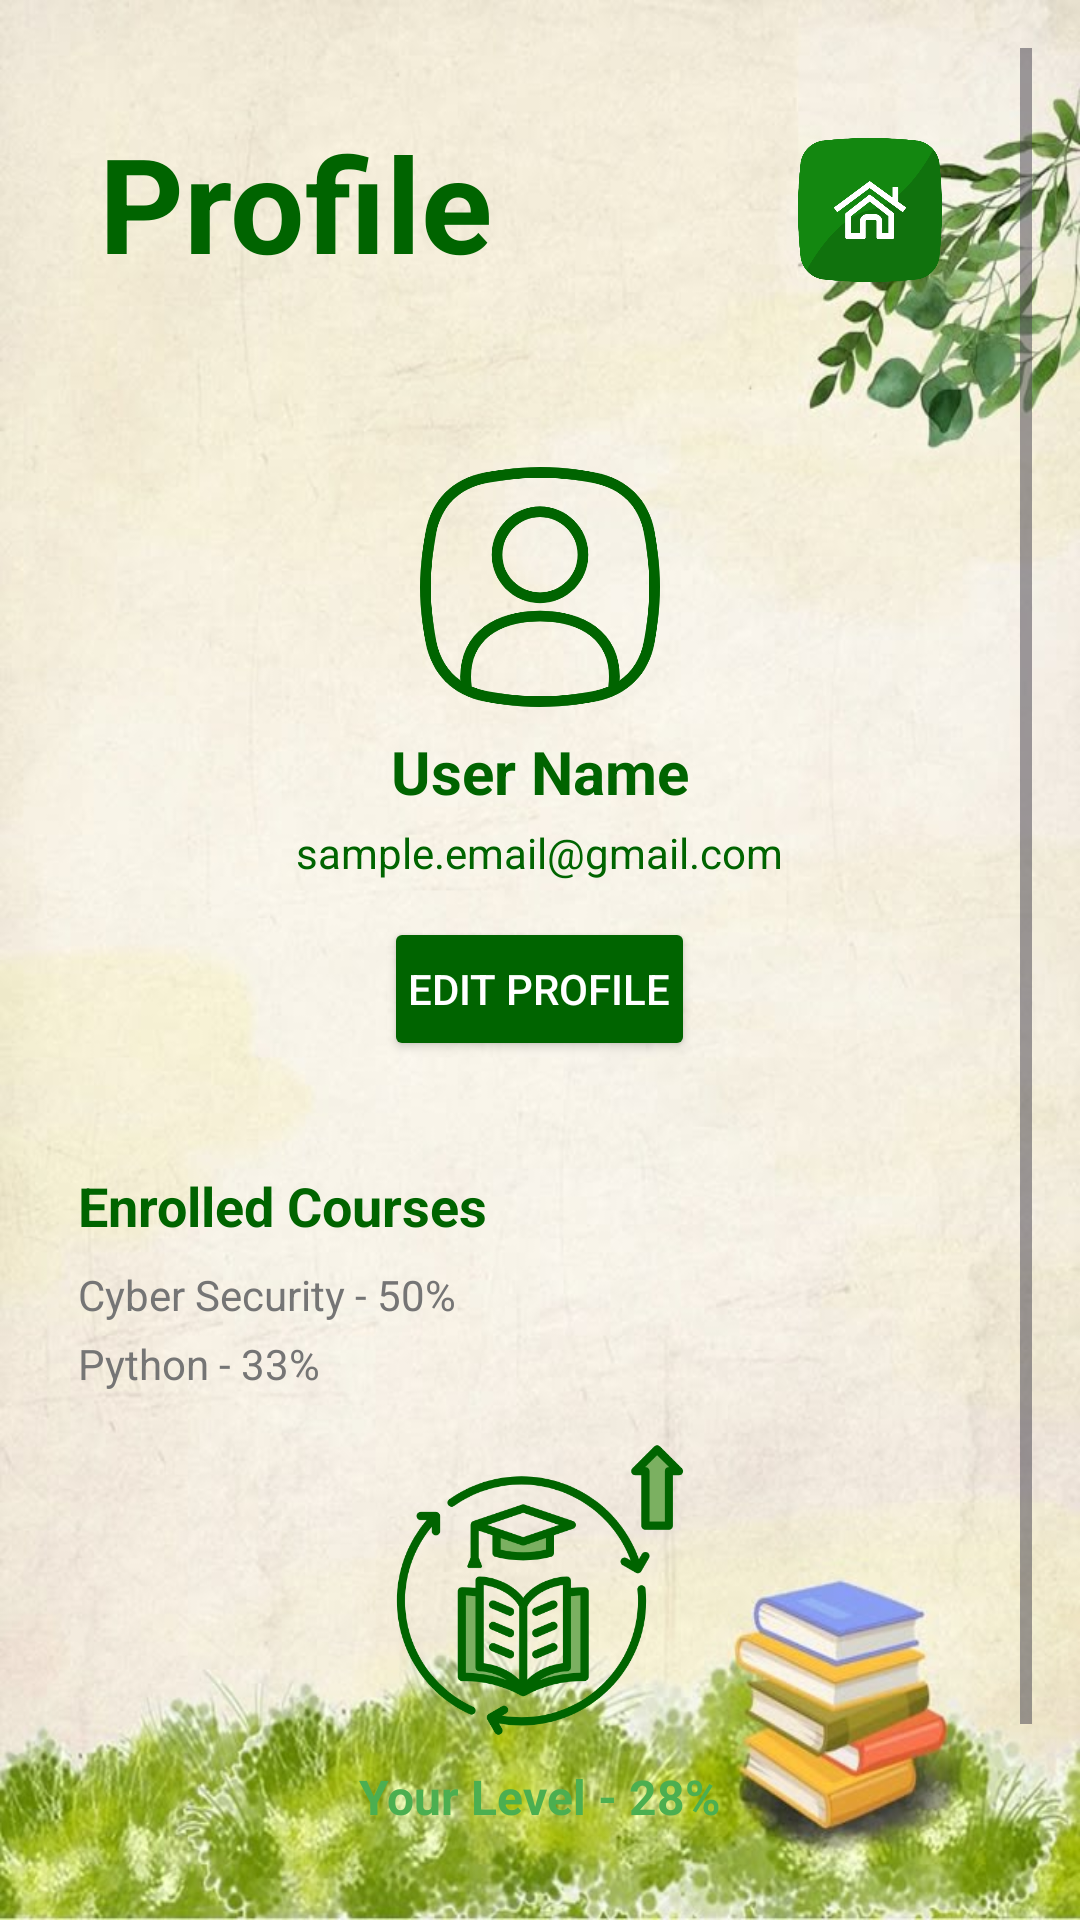

Write the Android layout XML for this screen, with the resource values it uses.
<!-- AndroidManifest.xml: application theme Theme.AppCompat.Light.NoActionBar -->
<!-- res/layout/activity_page3.xml -->
<ScrollView xmlns:android="http://schemas.android.com/apk/res/android"
    xmlns:tools="http://schemas.android.com/tools"
    android:layout_width="match_parent"
    android:layout_height="match_parent"
    android:background="@drawable/signup"
    android:padding="16dp">

    <LinearLayout
        android:layout_width="match_parent"
        android:layout_height="wrap_content"
        android:gravity="center"
        android:orientation="vertical">



        

        <RelativeLayout
            android:layout_width="match_parent"
            android:layout_height="wrap_content"
            android:layout_marginBottom="16dp"

            android:elevation="4dp"
            >

            <TextView
                android:id="@+id/profile_title"
                android:layout_width="211dp"
                android:layout_height="wrap_content"
                android:layout_alignParentStart="false"
                android:layout_alignParentTop="true"
                android:layout_alignParentEnd="true"
                android:layout_alignParentBottom="false"
                android:layout_marginStart="17dp"
                android:layout_marginTop="22dp"
                android:layout_marginEnd="150dp"
                android:layout_marginBottom="33dp"
                android:text="Profile"
                android:textColor="@color/dark_green"
                android:textSize="44sp"
                android:textStyle="bold" />

            <ImageButton
                android:id="@+id/home_icon"
                android:layout_width="48dp"
                android:layout_height="48dp"
                android:layout_alignParentEnd="true"
                android:layout_margin="30dp"
                android:layout_marginStart="16dp"
                android:layout_marginEnd="22dp"
                android:layout_marginBottom="6dp"
                android:background="@drawable/myhome"
                android:contentDescription="Home Icon" />
        </RelativeLayout>

        <LinearLayout
            android:layout_width="match_parent"
            android:layout_height="wrap_content"
            android:layout_marginBottom="16dp"

            android:elevation="6dp"
            android:gravity="center"
            android:orientation="vertical"
            android:padding="10dp">

            <ImageView
                android:id="@+id/profile_picture"
                android:layout_width="80dp"
                android:layout_height="80dp"
                android:layout_gravity="center"
                android:contentDescription="User Picture"
                android:src="@drawable/profilegreen"
               />

            <TextView
                android:id="@+id/user_name"
                android:layout_width="wrap_content"
                android:layout_height="wrap_content"
                android:layout_marginTop="8dp"
                android:text="User Name"
                android:textColor="@color/dark_green"
                android:textSize="20sp"
                android:textStyle="bold" />

            <TextView
                android:id="@+id/user_email"
                android:layout_width="wrap_content"
                android:layout_height="wrap_content"
                android:layout_marginTop="4dp"
                android:text="sample.email@gmail.com"
                android:textColor="@color/dark_green"
                android:textSize="14sp" />

            <Button
                android:id="@+id/edit_profile"
                android:layout_width="wrap_content"
                android:layout_height="wrap_content"
                android:layout_marginTop="12dp"
                android:backgroundTint="@color/dark_green"
                android:elevation="4dp"
                android:padding="8dp"
                android:text="Edit Profile"
                android:textColor="#FFFFFF" />
        </LinearLayout>

        
        <LinearLayout
            android:layout_width="match_parent"
            android:layout_height="wrap_content"
            android:layout_marginBottom="16dp"

            android:elevation="6dp"
            android:orientation="vertical"
            android:padding="10dp">

            <TextView
                android:id="@+id/enroll_courses_title"
                android:layout_width="wrap_content"
                android:layout_height="wrap_content"
                android:text="Enrolled Courses"
                android:textColor="@color/dark_green"
                android:textSize="18sp"
                android:textStyle="bold" />

            <TextView
                android:id="@+id/course1"
                android:layout_width="wrap_content"
                android:layout_height="wrap_content"
                android:layout_marginTop="8dp"
                android:text="Cyber Security - 50%"
                android:textColor="#757575"
                android:textSize="14sp" />

            <TextView
                android:id="@+id/course2"
                android:layout_width="wrap_content"
                android:layout_height="wrap_content"
                android:layout_marginTop="4dp"
                android:text="Python - 33%"
                android:textColor="#757575"
                android:textSize="14sp" />

            <ImageView
                android:id="@+id/level_icon"
                android:layout_width="100dp"
                android:layout_height="100dp"
                android:layout_gravity="center"
                android:layout_marginTop="16dp"
                android:contentDescription="Level Icon"
                android:src="@drawable/progress"
                android:tint="#004CAF50" />

            <TextView
                android:id="@+id/level_progress"
                android:layout_width="wrap_content"
                android:layout_height="wrap_content"
                android:layout_gravity="center"
                android:layout_marginTop="8dp"
                android:text="Your Level - 28%"
                android:textColor="#4CAF50"
                android:textSize="16sp"
                android:textStyle="bold" />
        </LinearLayout>

        
        <LinearLayout
            android:layout_width="match_parent"
            android:layout_height="wrap_content"
            android:layout_marginHorizontal="16dp"
            android:gravity="center"
            android:orientation="horizontal"
            android:weightSum="2">

            <Button
                android:id="@+id/delete_profile"
                android:layout_width="0dp"
                android:layout_height="wrap_content"
                android:layout_weight="1"
                android:layout_marginEnd="8dp"
                android:backgroundTint="#8B0000"
                android:elevation="4dp"
                android:text="Delete Profile"
                android:textSize="16sp"
                android:textColor="#FFFFFF" />

            <Button

                android:id="@+id/logout_button"
                android:layout_width="0dp"
                android:layout_height="wrap_content"
                android:layout_weight="1"
                android:layout_marginStart="8dp"
                android:backgroundTint="@color/dark_green"
                android:elevation="4dp"
                android:text="Log Out"
                android:textSize="16sp"
                android:textColor="#FFFFFF"
                tools:ignore="ButtonStyle" />
        </LinearLayout>

    </LinearLayout>
</ScrollView>
<!-- resources referenced by this layout -->
<resources>
  <color name="dark_green">#006400</color>
  <!-- drawable myhome: png bitmap (drawable, 23878 bytes) -->
  <!-- drawable profilegreen: png bitmap (drawable, 33811 bytes) -->
  <!-- drawable progress: png bitmap (drawable, 37878 bytes) -->
  <!-- drawable signup: png bitmap (drawable, 67276 bytes) -->
  <style name="Theme.AppCompat.Light.NoActionBar" parent="Base.Theme.AppCompat.Light.NoActionBar" />
  <style name="Base.Theme.AppCompat.Light.NoActionBar" parent="Theme.Material3.DayNight.NoActionBar">
          
          
      </style>
</resources>
